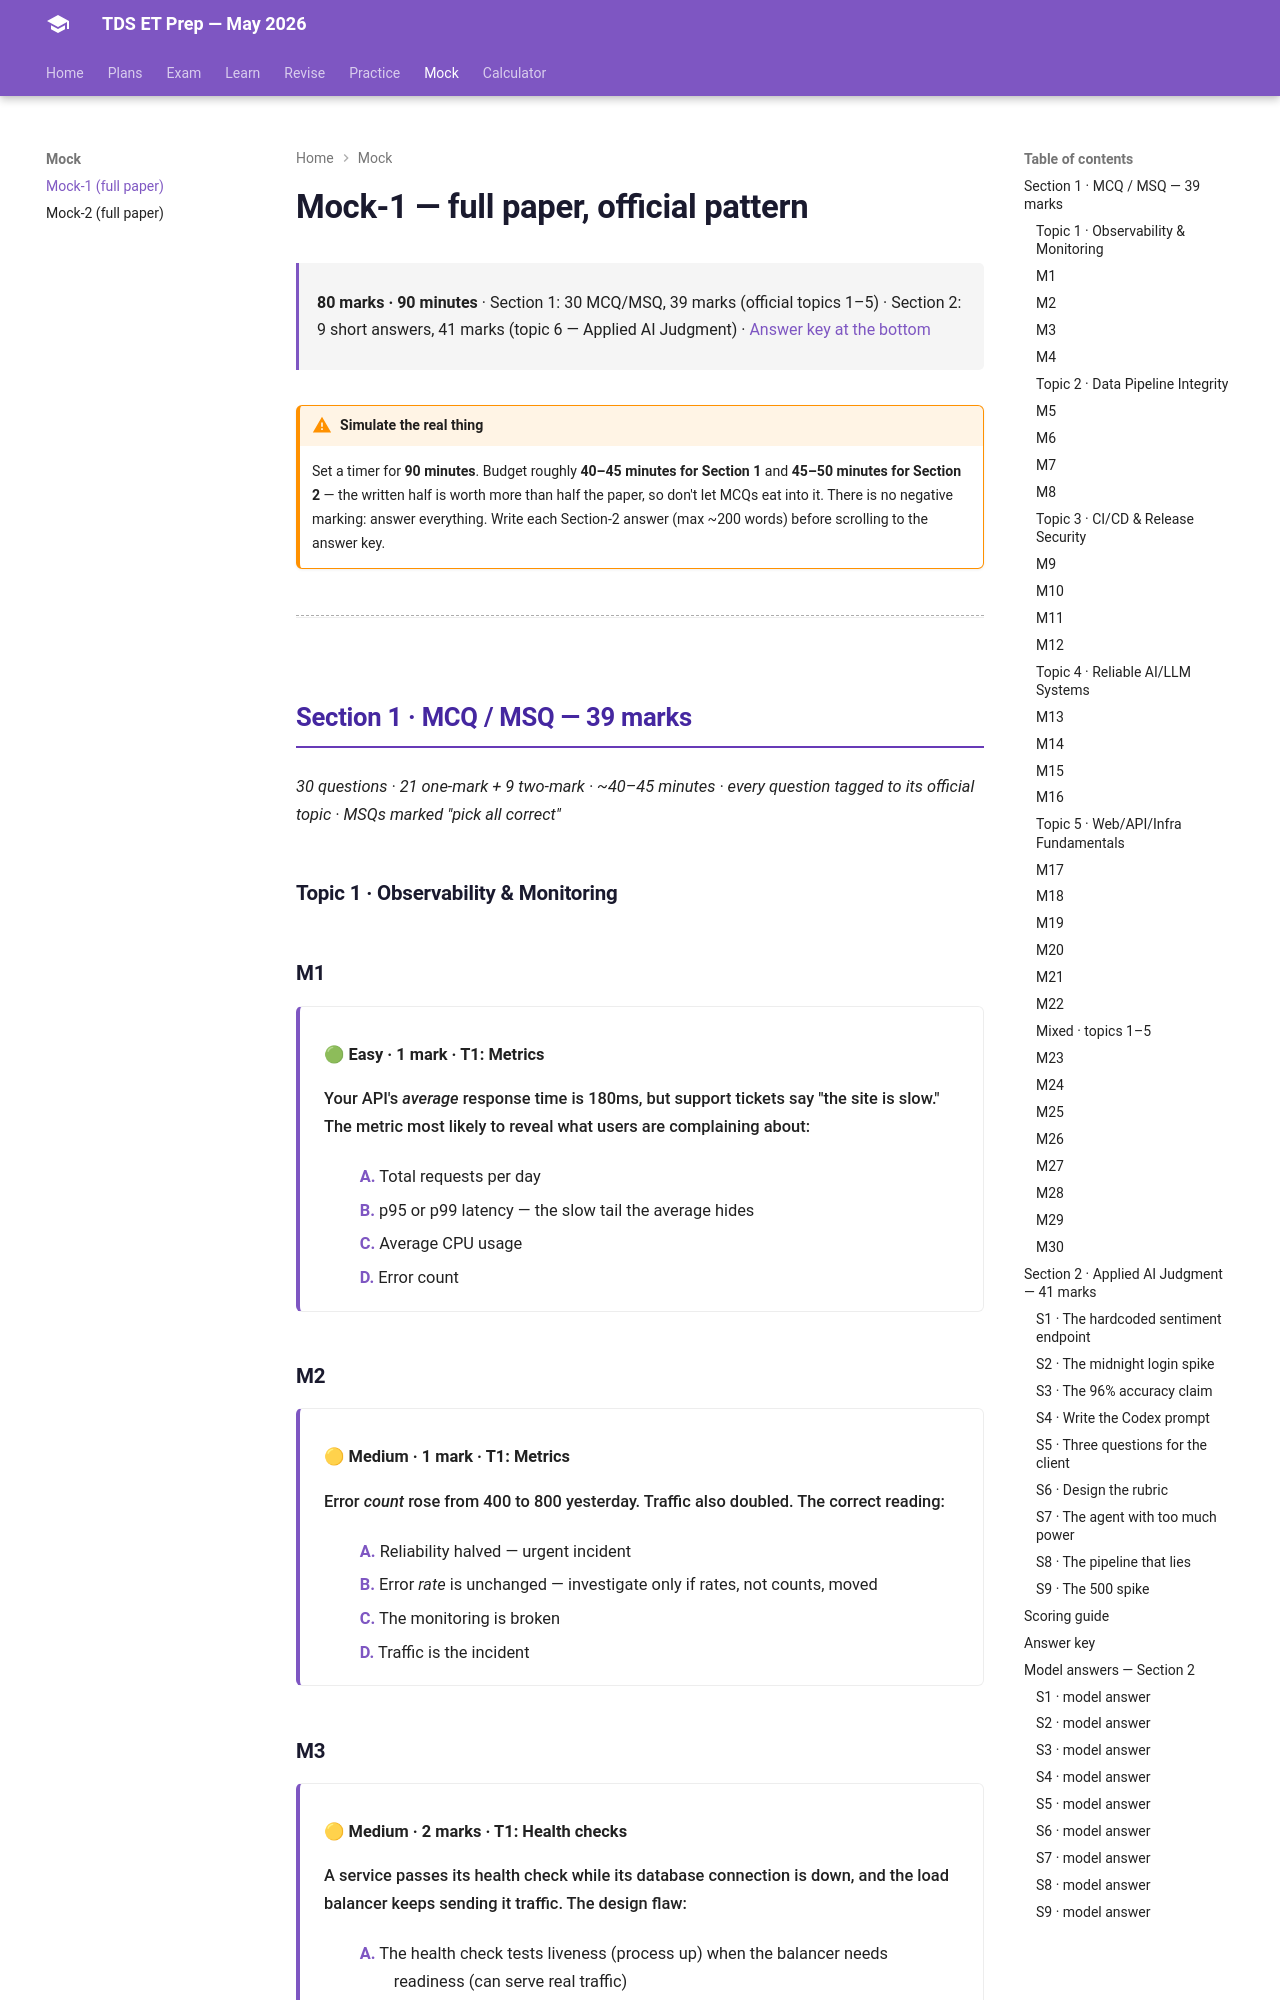

repository: HypeMonk/tds-et-prep · page: mock/mock-1/index.html · generator: mkdocs

# Mock-1 — full paper, official pattern

<div class="tx-meta" markdown>

**80 marks · 90 minutes** · Section 1: 30 MCQ/MSQ, 39 marks (official topics 1–5) · Section 2: 9 short answers, 41 marks (topic 6 — Applied AI Judgment) · [Answer key at the bottom](#answer-key)

</div>

!!! warning "Simulate the real thing"
    Set a timer for **90 minutes**. Budget roughly **40–45 minutes for Section 1** and
    **45–50 minutes for Section 2** — the written half is worth more than half the
    paper, so don't let MCQs eat into it. There is no negative marking: answer
    everything. Write each Section-2 answer (max ~200 words) before scrolling to
    the answer key.

---

## Section 1 · MCQ / MSQ — 39 marks

*30 questions · 21 one-mark + 9 two-mark · ~40–45 minutes · every question tagged to its official topic · MSQs marked "pick all correct"*

### Topic 1 · Observability & Monitoring

### M1

<div class="tx-question" markdown>

**🟢 Easy · 1 mark · T1: Metrics**

Your API's *average* response time is 180ms, but support tickets say "the site is slow." The metric most likely to reveal what users are complaining about:

- **A.** Total requests per day
- **B.** p95 or p99 latency — the slow tail the average hides
- **C.** Average CPU usage
- **D.** Error count

</div>

### M2

<div class="tx-question" markdown>

**🟡 Medium · 1 mark · T1: Metrics**

Error *count* rose from 400 to 800 yesterday. Traffic also doubled. The correct reading:

- **A.** Reliability halved — urgent incident
- **B.** Error *rate* is unchanged — investigate only if rates, not counts, moved
- **C.** The monitoring is broken
- **D.** Traffic is the incident

</div>

### M3

<div class="tx-question" markdown>

**🟡 Medium · 2 marks · T1: Health checks**

A service passes its health check while its database connection is down, and the load balancer keeps sending it traffic. The design flaw:

- **A.** The health check tests liveness (process up) when the balancer needs readiness (can serve real traffic)
- **B.** The load balancer should not check health
- **C.** The database needs a health check too — that alone fixes it
- **D.** The service needs more instances

</div>

### M4

<div class="tx-question" markdown>

**🟡 Medium · 2 marks · T1: AI cost tracking — MSQ, pick all correct**

Your company ships an LLM feature. Cost monitoring worth setting up:

- **A.** Tokens in/out and cost per request
- **B.** Cost per *successful* request — failed calls cost money too
- **C.** Daily spend against a budget, with alerts on anomalies
- **D.** The model's parameter count

</div>

### Topic 2 · Data Pipeline Integrity

### M5

<div class="tx-question" markdown>

**🟡 Medium · 1 mark · T2: Idempotency**

A pipeline crash restarted and re-processed 30 minutes of orders — revenue doubled for that window. The property the pipeline lacked:

- **A.** Idempotency — running twice produced different results than running once
- **B.** Scalability
- **C.** Compression
- **D.** Encryption

</div>
